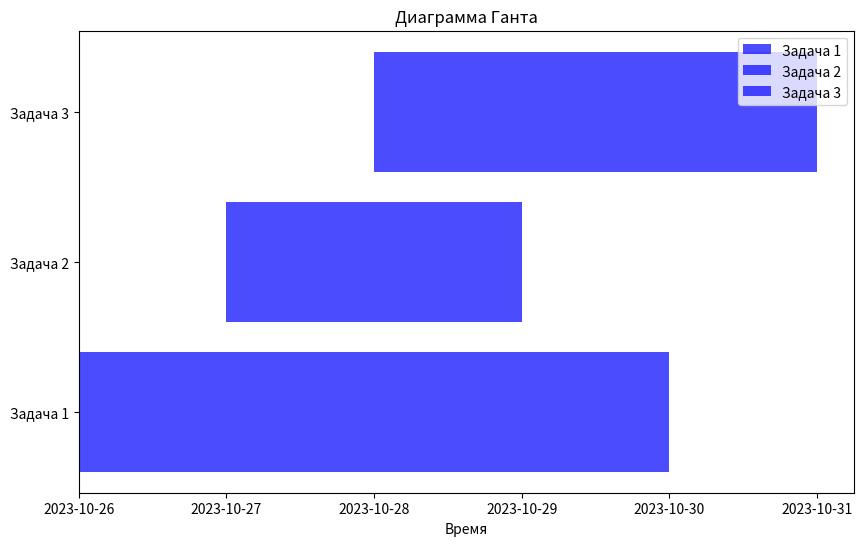

Recreate this plot in Python.
import matplotlib.pyplot as plt
import numpy as np

# Задайте задачи и время начала их выполнения
tasks = ["Задача 1", "Задача 2", "Задача 3"]
start_dates = ["2023-10-26", "2023-10-27", "2023-10-28"]
end_dates = ["2023-10-30", "2023-10-29", "2023-10-31"]


# Преобразуйте даты в числовой формат
start_dates = [np.datetime64(date) for date in start_dates]
end_dates = [np.datetime64(date) for date in end_dates]

# Создайте фигуру и оси
fig, ax = plt.subplots(figsize=(10, 6))

# Отобразите задачи как горизонтальные полосы
for i, task in enumerate(tasks):
    ax.barh(task, end_dates[i] - start_dates[i], left=start_dates[i], color='b', alpha=0.7, label=task)

# Настройте оси и заголовок
ax.set_xlabel('Время')
ax.set_title('Диаграмма Ганта')
ax.legend(loc='upper right')

# Отобразите диаграмму
plt.show()